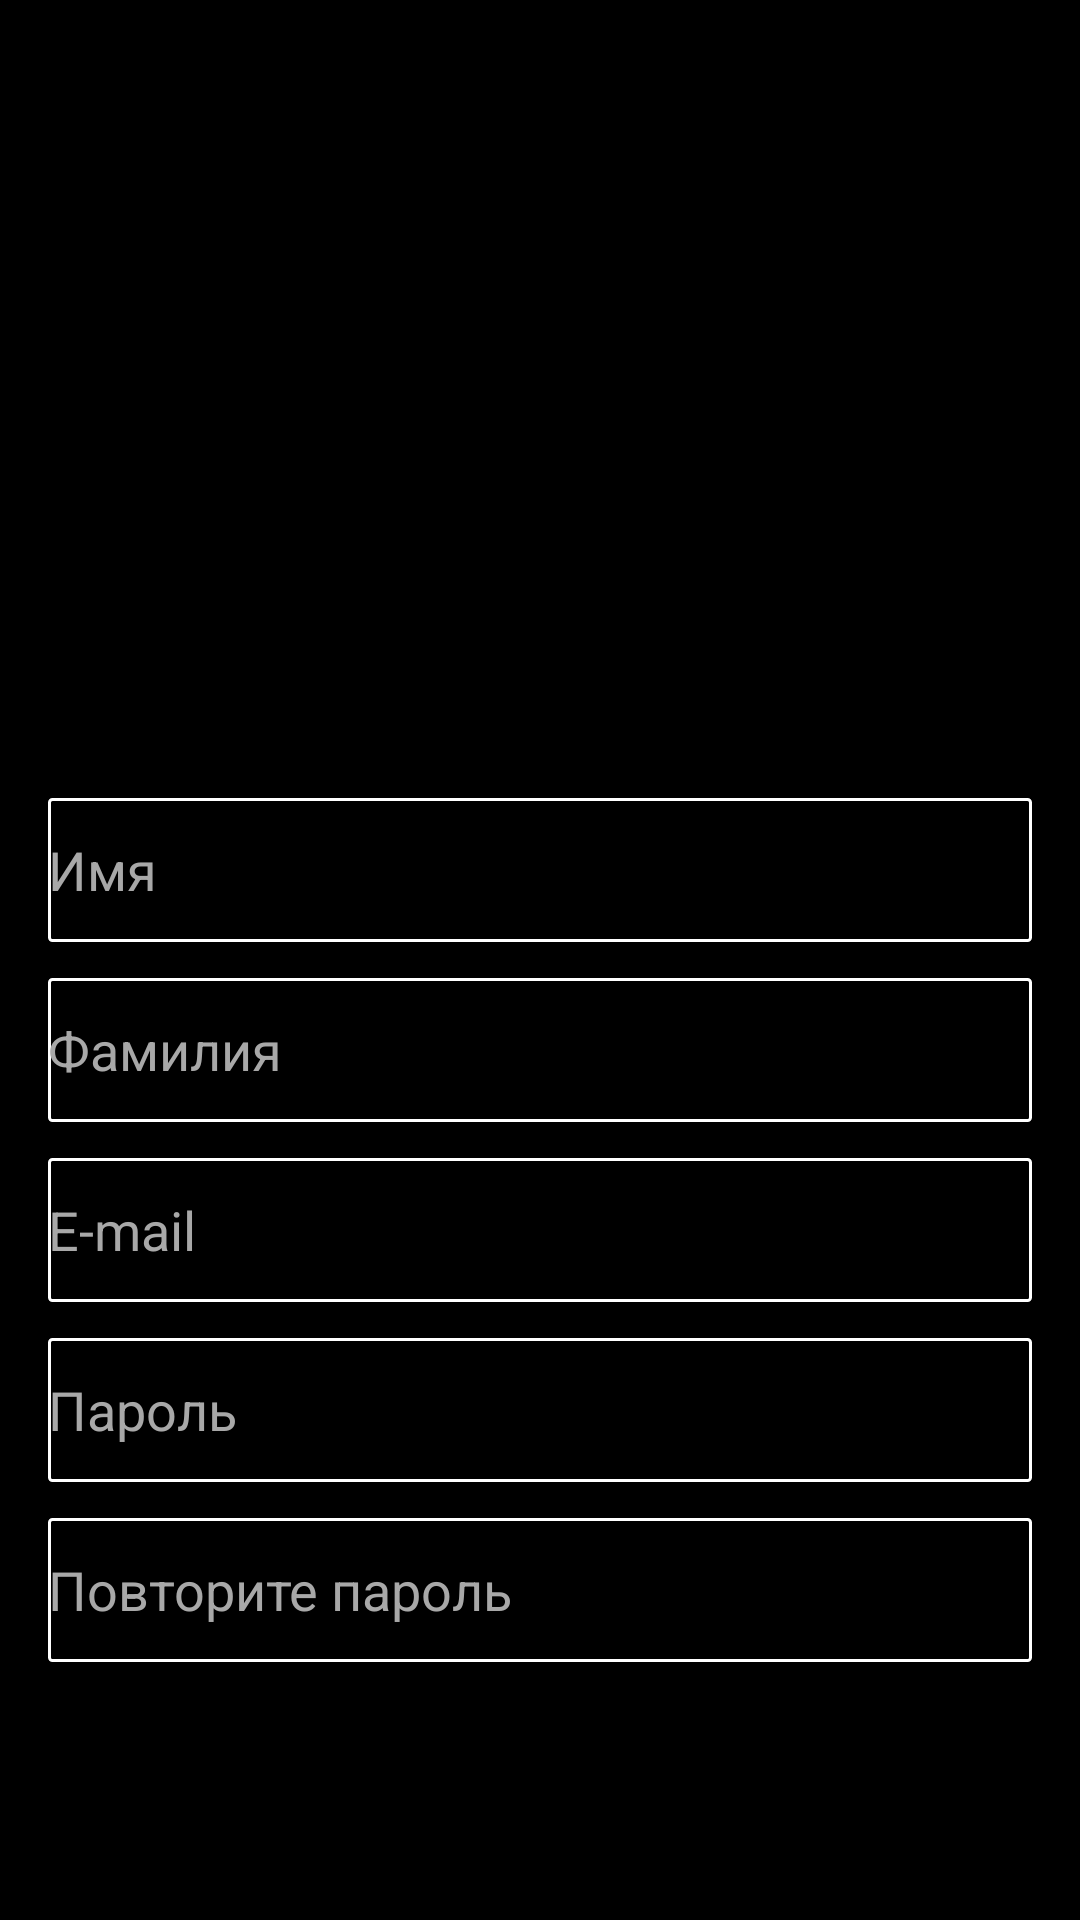

Android layout source for this screen:
<!-- AndroidManifest.xml: application theme Theme.AppFilms -->
<!-- res/layout/reg_layout.xml -->
<?xml version="1.0" encoding="utf-8"?>
<androidx.constraintlayout.widget.ConstraintLayout xmlns:android="http://schemas.android.com/apk/res/android"
    xmlns:app="http://schemas.android.com/apk/res-auto"
    xmlns:tools="http://schemas.android.com/tools"
    android:layout_width="360dp"
    android:layout_height="758dp"
    android:background="@color/black">

    <ImageView
        android:layout_width="207dp"
        android:layout_height="134dp"
        android:layout_marginTop="68dp"
        android:src="@drawable/logo_vector"
        app:layout_constraintEnd_toEndOf="parent"
        app:layout_constraintStart_toStartOf="parent"
        app:layout_constraintTop_toTopOf="parent"
        android:importantForAccessibility="no" />

    <EditText
        android:id="@+id/name"
        android:layout_width="328dp"
        android:layout_height="48dp"
        android:layout_marginTop="266dp"
        android:background="@drawable/edit_text_style"
        android:hint="@string/name"
        android:textColorHint="#A8A8A8"
        app:layout_constraintEnd_toEndOf="parent"
        app:layout_constraintStart_toStartOf="parent"
        app:layout_constraintTop_toTopOf="parent" />

    <EditText
        android:id="@+id/pass"
        android:layout_width="328dp"
        android:layout_height="48dp"
        android:layout_marginTop="446dp"
        android:background="@drawable/edit_text_style"
        android:hint="@string/pass"
        android:password="true"
        android:textColorHint="#A8A8A8"
        app:layout_constraintEnd_toEndOf="parent"
        app:layout_constraintStart_toStartOf="parent"
        app:layout_constraintTop_toTopOf="parent" />

    <EditText
        android:id="@+id/email"
        android:layout_width="328dp"
        android:layout_height="48dp"
        android:layout_marginTop="386dp"
        android:background="@drawable/edit_text_style"
        android:hint="@string/e_mail"
        android:textColorHint="#A8A8A8"
        app:layout_constraintEnd_toEndOf="parent"
        app:layout_constraintStart_toStartOf="parent"
        app:layout_constraintTop_toTopOf="parent"
        tools:ignore="TextFields" />

    <EditText
        android:id="@+id/surname"
        android:layout_width="328dp"
        android:layout_height="48dp"
        android:layout_marginTop="326dp"
        android:background="@drawable/edit_text_style"
        android:hint="@string/surname"
        android:textColorHint="#A8A8A8"
        app:layout_constraintEnd_toEndOf="parent"
        app:layout_constraintStart_toStartOf="parent"
        app:layout_constraintTop_toTopOf="parent" />

    <EditText
        android:id="@+id/tooPass"
        android:layout_width="328dp"
        android:layout_height="48dp"
        android:layout_marginTop="506dp"
        android:background="@drawable/edit_text_style"
        android:hint="@string/tooPass"
        android:textColorHint="#A8A8A8"
        android:password="true"
        app:layout_constraintEnd_toEndOf="parent"
        app:layout_constraintStart_toStartOf="parent"
        app:layout_constraintTop_toTopOf="parent" />

    <Button
        android:id="@+id/reg"
        style="@style/Widget.Material3.MaterialTimePicker.Button"
        android:layout_width="328dp"
        android:layout_height="48dp"
        android:layout_marginTop="610dp"
        android:backgroundTint="#EF3A01"
        android:gravity="center"
        android:text="@string/reg1"
        android:textColor="#000000"
        app:layout_constraintEnd_toEndOf="parent"
        app:layout_constraintStart_toStartOf="parent"
        app:layout_constraintTop_toTopOf="parent" />

    <Button
        android:id="@+id/auth"
        style="@style/Widget.Material3.MaterialTimePicker.Button"
        android:layout_width="328dp"
        android:layout_height="48dp"
        android:layout_marginTop="670dp"
        android:backgroundTint="@color/black"
        android:text="@string/haveAnAcc"
        android:textColor="#FF5722"
        app:layout_constraintEnd_toEndOf="parent"
        app:layout_constraintStart_toStartOf="parent"
        app:layout_constraintTop_toTopOf="parent"
        tools:ignore="VisualLintButtonSize" />


</androidx.constraintlayout.widget.ConstraintLayout>
<!-- resources referenced by this layout -->
<resources>
  <!-- drawable edit_text_style (drawable) -->
  <?xml version="1.0" encoding="utf-8"?>
  <shape xmlns:android="http://schemas.android.com/apk/res/android"
          android:thickness="0dp"
          android:shape="rectangle">
      <stroke android:width="1dp"
              android:color="@color/white"/>
      <corners android:radius="1dp"/>
      <gradient
          android:type="linear"
          android:angle="270"/>
  </shape>
  <string name="e_mail">E-mail</string>
  <string name="haveAnAcc">У меня уже есть аккаунт</string>
  <string name="name">Имя</string>
  <string name="pass">Пароль</string>
  <string name="reg1">Зарегистрироваться</string>
  <string name="surname">Фамилия</string>
  <string name="tooPass">Повторите пароль</string>
  <style name="Theme.AppFilms" parent="Base.Theme.AppFilms" />
  <style name="Base.Theme.AppFilms" parent="Theme.Material3.DayNight.NoActionBar">
          
          
      </style>
  <!-- not gathered from this repository: default colours our renderer supplied (Android Studio template values) -->
  <color name="black">#FF000000</color>
  <color name="white">#FFFFFFFF</color>
</resources>
